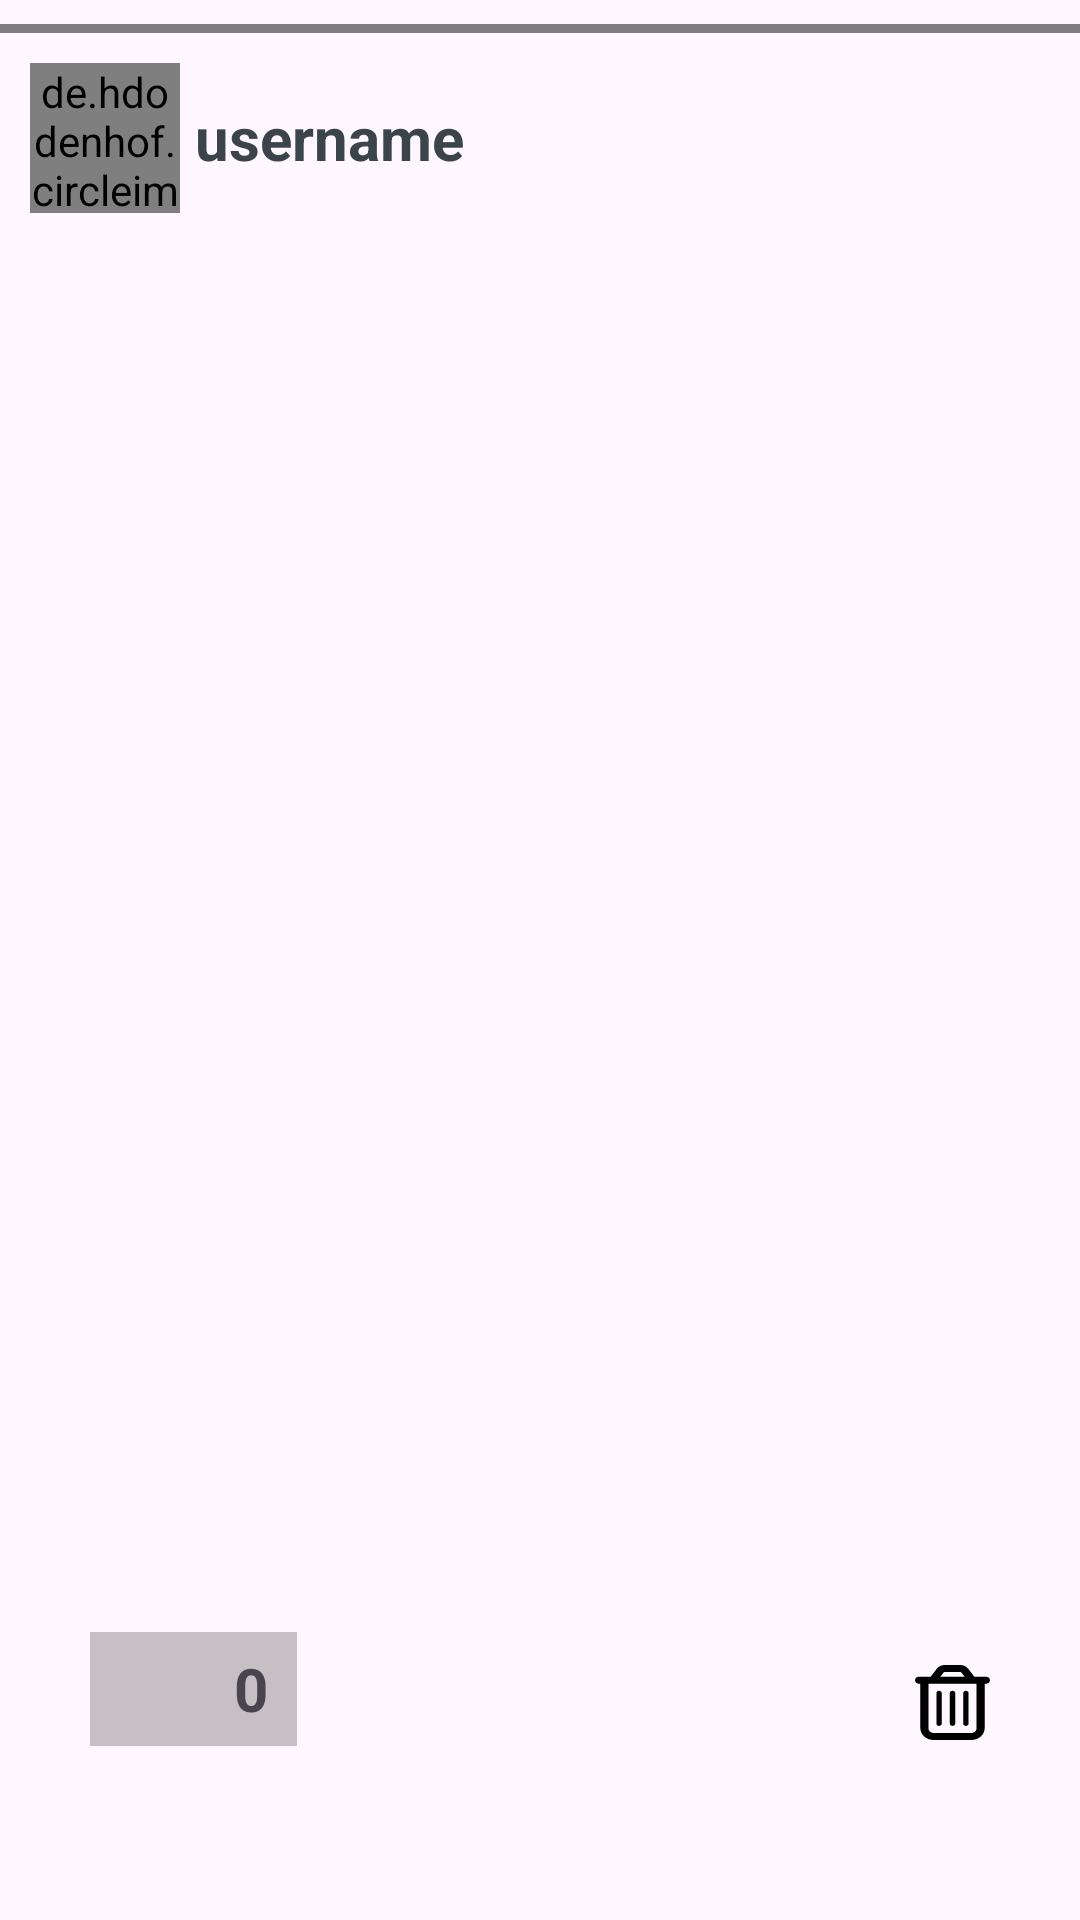

Write the Android layout XML for this screen, with the resource values it uses.
<!-- AndroidManifest.xml: application theme Theme.Android_social_media -->
<!-- res/layout/activity_story.xml -->
<?xml version="1.0" encoding="utf-8"?>
<RelativeLayout xmlns:android="http://schemas.android.com/apk/res/android"
    xmlns:app="http://schemas.android.com/apk/res-auto"
    xmlns:tools="http://schemas.android.com/tools"
    android:id="@+id/main"
    android:layout_width="match_parent"
    android:layout_height="match_parent"
    tools:context=".StoryActivity">
    <FrameLayout
        android:id="@+id/container"
        android:layout_width="match_parent"
        android:layout_height="match_parent" />
    <ImageView
        android:layout_width="match_parent"
        android:layout_height="match_parent"
        android:id="@+id/image"
        android:src="@drawable/image_placeholder"
        android:scaleType="centerCrop"/>
    
    <LinearLayout
        android:layout_width="match_parent"
        android:layout_height="match_parent"
        android:orientation="horizontal">
        
        <View
            android:layout_width="0dp"
            android:layout_height="match_parent"
            android:layout_weight="1"
            android:id="@+id/reverse"/>

        <View
            android:layout_width="0dp"
            android:layout_height="match_parent"
            android:layout_weight="1"
            android:id="@+id/skip"/>

    </LinearLayout>

    <jp.shts.android.storiesprogressview.StoriesProgressView
        android:layout_width="match_parent"
        android:layout_height="3dp"
        android:id="@+id/stories"
        android:paddingLeft="8dp"
        android:paddingRight="8dp"
        android:gravity="top"
        android:layout_marginTop="8dp"/>

    <RelativeLayout
        android:layout_width="wrap_content"
        android:layout_height="wrap_content"
        android:layout_below="@+id/stories"
        android:layout_margin="10dp">

        <de.hdodenhof.circleimageview.CircleImageView
            android:layout_width="50dp"
            android:layout_height="50dp"
            app:civ_border_color="@color/lightGray"
            android:src="@drawable/ic_profile"
            app:civ_border_width="2dp"
            android:layout_centerVertical="true"
            android:id="@+id/story_photo"/>

        <TextView
            android:layout_width="wrap_content"
            android:layout_height="wrap_content"
            android:text="username"
            android:textStyle="bold"
            android:textColor="@color/lightBlack"
            android:textSize="20dp"
            android:id="@+id/story_username"
            android:layout_centerVertical="true"
            android:layout_margin="5dp"
            android:layout_toEndOf="@+id/story_photo"/>

    </RelativeLayout>

    <LinearLayout
        android:id="@+id/r_seen"
        android:layout_width="69dp"
        android:layout_height="38dp"
        android:layout_alignParentBottom="true"
        android:layout_marginLeft="30dp"
        android:layout_marginBottom="58dp"
        android:background="#949F9A9A"
        android:orientation="horizontal"
        android:padding="3dp"
        android:paddingHorizontal="10dp">

        <ImageView
            android:layout_width="30dp"
            android:layout_height="30dp"
            android:layout_gravity="center"
            android:layout_marginStart="10dp"
            android:src="@drawable/eye_regular" />

        <TextView
            android:id="@+id/seen_number"
            android:layout_width="wrap_content"
            android:layout_height="wrap_content"
            android:layout_gravity="center"
            android:layout_marginStart="5dp"
            android:text="0"
            android:textSize="20dp"
            android:textStyle="bold" />

    </LinearLayout>

    <ImageView
        android:layout_width="25dp"
        android:layout_height="25dp"
        android:src="@drawable/trash_can_regular"
        android:layout_alignParentBottom="true"
        android:layout_alignParentEnd="true"
        android:layout_marginBottom="60dp"
        android:layout_marginEnd="30dp"
        android:id="@+id/story_delete"/>
</RelativeLayout>
<!-- resources referenced by this layout -->
<resources>
  <color name="lightBlack">#3b444b</color>
  <color name="lightGray">#D8DBE1</color>
  <!-- drawable ic_profile: png bitmap (drawable, 1854 bytes) -->
  <!-- drawable trash_can_regular (drawable) -->
  <vector xmlns:android="http://schemas.android.com/apk/res/android"
      android:width="20dp"
      android:height="20dp"
      android:viewportWidth="448"
      android:viewportHeight="512">
    <path
        android:fillColor="#FF000000"
        android:pathData="M170.5,51.6L151.5,80h145l-19,-28.4c-1.5,-2.2 -4,-3.6 -6.7,-3.6L177.1,48c-2.7,0 -5.2,1.3 -6.7,3.6zM317.5,25L354.2,80L368,80h48,8c13.3,0 24,10.7 24,24s-10.7,24 -24,24h-8L416,432c0,44.2 -35.8,80 -80,80L112,512c-44.2,0 -80,-35.8 -80,-80L32,128L24,128c-13.3,0 -24,-10.7 -24,-24S10.7,80 24,80h8L80,80 93.8,80l36.7,-55.1C140.9,9.4 158.4,0 177.1,0h93.7c18.7,0 36.2,9.4 46.6,24.9zM80,128L80,432c0,17.7 14.3,32 32,32L336,464c17.7,0 32,-14.3 32,-32L368,128L80,128zM160,192L160,400c0,8.8 -7.2,16 -16,16s-16,-7.2 -16,-16L128,192c0,-8.8 7.2,-16 16,-16s16,7.2 16,16zM240,192L240,400c0,8.8 -7.2,16 -16,16s-16,-7.2 -16,-16L208,192c0,-8.8 7.2,-16 16,-16s16,7.2 16,16zM320,192L320,400c0,8.8 -7.2,16 -16,16s-16,-7.2 -16,-16L288,192c0,-8.8 7.2,-16 16,-16s16,7.2 16,16z"/>
  </vector>
  <style name="Theme.Android_social_media" parent="Base.Theme.Android_social_media" />
  <style name="Base.Theme.Android_social_media" parent="Theme.Material3.DayNight.NoActionBar">
          
          
      </style>
</resources>
